Image classification data set "floro-dataset" (ThaRushi0809/floro-dataset on GitHub). Class labels (3): anthracnose, healthy, soft rot.

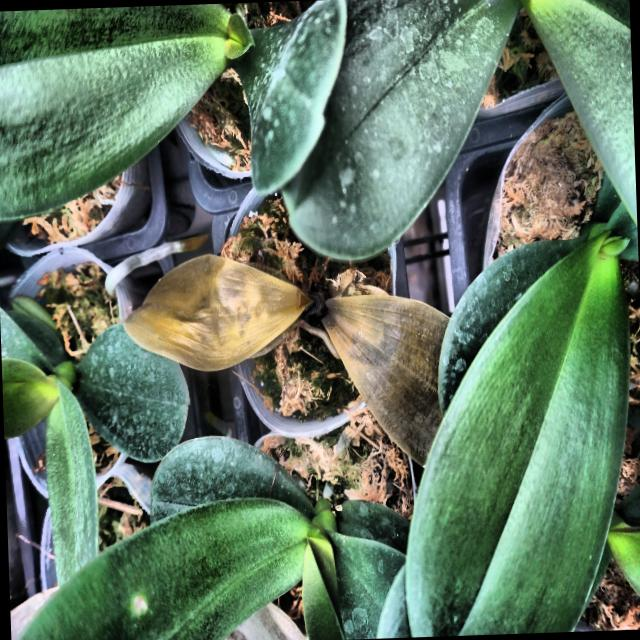
Label: soft rot

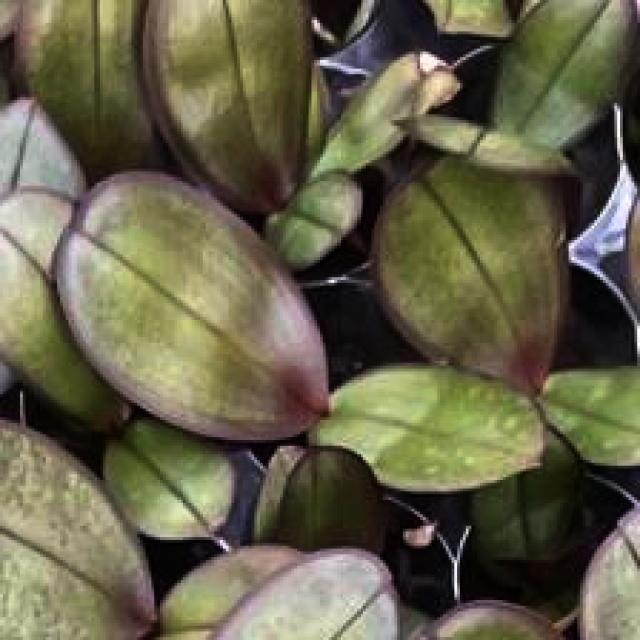
Label: healthy

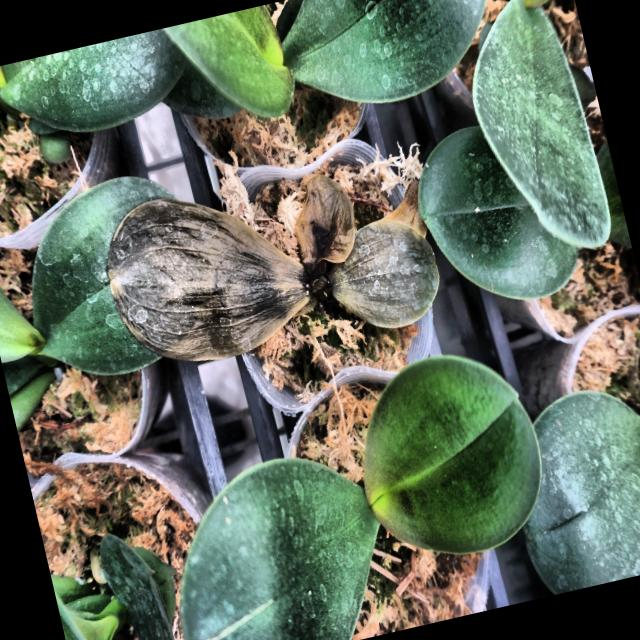
Label: soft rot

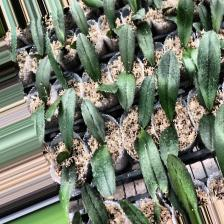
Label: anthracnose

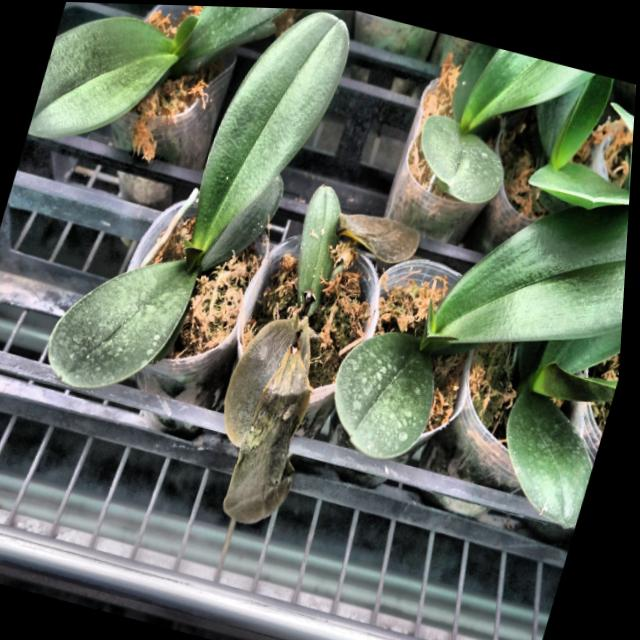
Label: soft rot

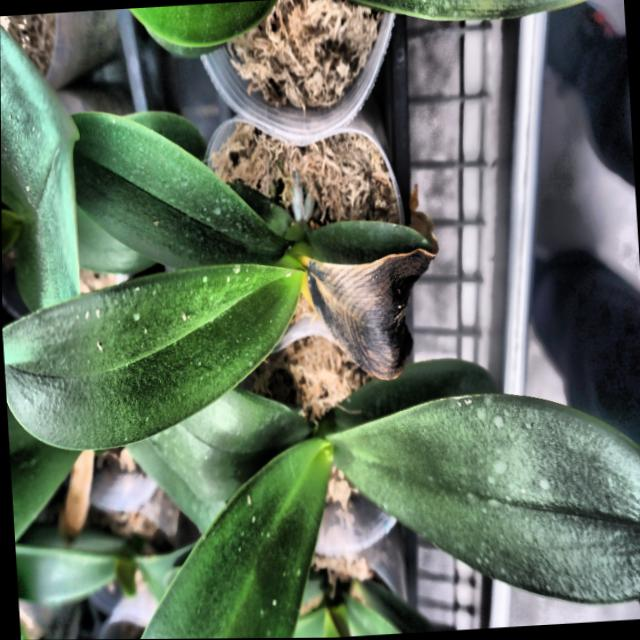
Label: anthracnose
